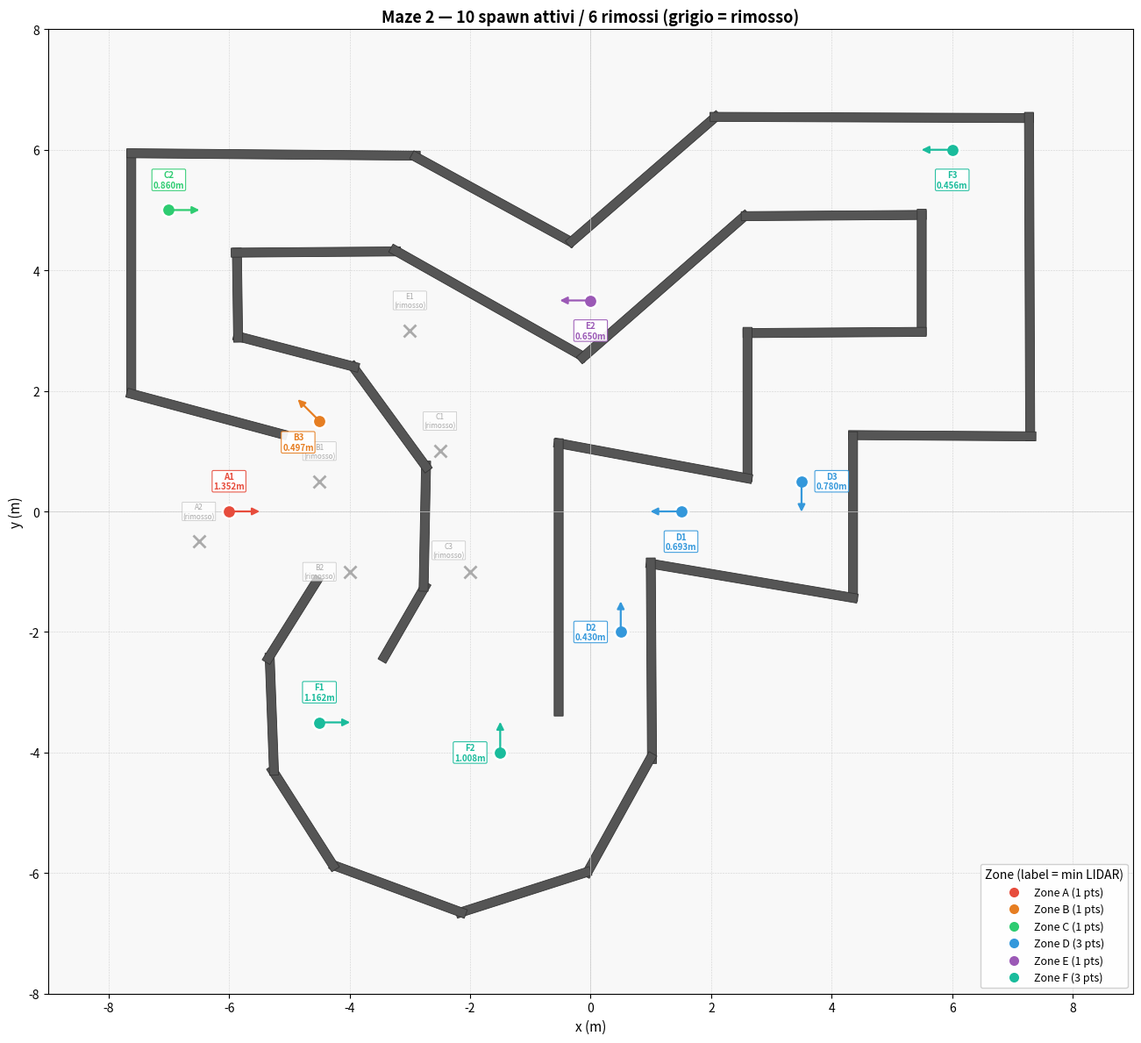

The script that saved this image:
"""
Plot Maze 2 (labirinto_9b) top-down with validated spawn points.
Wall data from <state> section of labirinto_9b.world (world-frame poses).
"""
import os
import numpy as np
import matplotlib.pyplot as plt
import matplotlib.patches as patches

# ── Wall data: (cx, cy, yaw_rad, length) — world-frame from <state> section ──
WALLS = [
    ("W0",  -7.62244,  3.9469,   1.5708,   4.10000),
    ("W1",  -5.26246,  5.9219,  -0.008474, 4.87000),
    ("W2",  -1.61837,  5.1794,  -0.5006,   3.07738),
    ("W3",   0.880125, 5.51131,  0.713734,  3.31012),
    ("W4",   4.66453,  6.53571, -0.003831,  5.37004),
    ("W5",   7.28453,  3.89571, -1.56702,   5.45004),
    ("W6",   5.83453,  1.25571,  3.13484,   3.11007),
    ("W7",   4.35452, -0.084292,-1.5708,    2.81000),
    ("W8",   2.6766,  -1.15077,  2.9742,    3.55342),
    ("W9",   1.00867, -2.47725, -1.56466,   3.41006),
    ("W10",  0.473678,-5.03657, -2.07596,   2.31965),
    ("W11", -1.11628, -6.32001, -2.83213,   2.34415),
    ("W12", -3.19622, -6.26454,  2.78784,   2.39920),
    ("W13", -4.77297, -5.08745,  2.13811,   2.01757),
    ("W14", -5.28977, -3.36293,  1.60815,   2.02534),
    ("W15", -4.94587, -1.79598,  1.01115,   1.66365),
    ("W17", -6.36674,  1.61544, -0.261799,  2.75000),
    ("W19", -3.08822, -1.83382,  1.0472,    1.50000),
    ("W20", -2.75073, -0.244257, 1.5509,    2.16090),
    ("W21", -3.33573,  1.57007,  2.20105,   2.20310),
    ("W22", -4.88495,  2.65116,  2.88619,   2.14310),
    ("W23", -5.85916,  3.58792,  1.58498,   1.56014),
    ("W24", -4.55917,  4.30292,  0.007519,  2.81007),
    ("W25", -1.69032,  3.45292, -0.513923,  3.73017),
    ("W26",  1.21132,  3.72571,  0.717922,  3.71569),
    ("W27",  4.03411,  4.9085,   0.006849,  3.07007),
    ("W28",  5.49411,  3.9685,  -1.5708,    2.09000),
    ("W29",  4.04911,  2.9685,  -3.13467,   3.04000),
    ("W30",  2.60412,  1.7735,  -1.5708,    2.56000),
    ("W31",  1.03693,  0.839671, 2.9579,    3.33801),
    ("W32", -0.530258,-1.09416, -1.5708,    4.60000),
]

WALL_W = 0.15  # wall thickness

# ── Active spawn points: (x, y, yaw, label, zone, min_lidar) ──
# Removed: A2, B1, B2, C1, C3, E1 (rischio uscita labirinto o U-turn non verificato)
SPAWNS = [
    (-6.0,  0.0,  0.0,   "A1", "A", 1.352),
    (-4.5,  1.5,  2.356, "B3", "B", 0.497),
    (-7.0,  5.0,  0.0,   "C2", "C", 0.860),
    ( 1.5,  0.0,  3.142, "D1", "D", 0.693),
    ( 0.5, -2.0,  1.571, "D2", "D", 0.430),
    ( 3.5,  0.5,  4.712, "D3", "D", 0.780),
    ( 0.0,  3.5,  3.142, "E2", "E", 0.650),
    (-4.5, -3.5,  0.0,   "F1", "F", 1.162),
    (-1.5, -4.0,  1.571, "F2", "F", 1.008),
    ( 6.0,  6.0,  3.142, "F3", "F", 0.456),
]

# Removed (not plotted):
SPAWNS_REMOVED = [
    (-6.5, -0.5,  0.0,   "A2", "A", 1.803),  # rischio uscita labirinto
    (-4.5,  0.5,  0.0,   "B1", "B", 0.995),  # percorso interno, U-turn non verificato
    (-4.0, -1.0,  1.571, "B2", "B", 0.523),  # rischio uscita labirinto
    (-2.5,  1.0,  0.0,   "C1", "C", 0.434),  # percorso interno, U-turn non verificato
    (-2.0, -1.0,  0.785, "C3", "C", 0.795),  # percorso interno, U-turn non verificato
    (-3.0,  3.0,  0.0,   "E1", "E", 0.890),  # percorso interno, U-turn non verificato
]

ZONE_COLORS = {"A": "#e74c3c", "B": "#e67e22", "C": "#2ecc71",
               "D": "#3498db", "E": "#9b59b6", "F": "#1abc9c"}

ARROW_LEN = 0.55  # heading arrow length


def wall_polygon(cx, cy, yaw, length):
    hl, hw = length / 2, WALL_W / 2
    c, s = np.cos(yaw), np.sin(yaw)
    corners = np.array([
        [cx + hl*c - hw*s, cy + hl*s + hw*c],
        [cx + hl*c + hw*s, cy + hl*s - hw*c],
        [cx - hl*c + hw*s, cy - hl*s - hw*c],
        [cx - hl*c - hw*s, cy - hl*s + hw*c],
    ])
    return corners


fig, ax = plt.subplots(figsize=(14, 12))
ax.set_facecolor("#f8f8f8")
fig.patch.set_facecolor("white")

# ── Draw walls ──
for name, cx, cy, yaw, length in WALLS:
    poly = wall_polygon(cx, cy, yaw, length)
    patch = patches.Polygon(poly, closed=True, facecolor="#555555",
                            edgecolor="#333333", linewidth=0.6, zorder=2)
    ax.add_patch(patch)

# ── Draw removed spawn points (grey, crossed) ──
for x, y, yaw, label, zone, min_lidar in SPAWNS_REMOVED:
    ax.plot(x, y, marker="x", markersize=10, color="#aaaaaa",
            markeredgewidth=2, zorder=4)
    off_x = -np.sin(yaw) * 0.5
    off_y =  np.cos(yaw) * 0.5
    ax.text(x + off_x, y + off_y,
            f"{label}\n(rimosso)",
            fontsize=6, color="#aaaaaa",
            ha="center", va="center", zorder=4,
            bbox=dict(boxstyle="round,pad=0.1", fc="white",
                      ec="#aaaaaa", lw=0.5, alpha=0.7))

# ── Draw active spawn points ──
for x, y, yaw, label, zone, min_lidar in SPAWNS:
    color = ZONE_COLORS[zone]
    ax.plot(x, y, marker="o", markersize=11, markerfacecolor=color,
            markeredgecolor="white", markeredgewidth=1.8, zorder=5)
    dx = np.cos(yaw) * ARROW_LEN
    dy = np.sin(yaw) * ARROW_LEN
    ax.annotate("", xy=(x + dx, y + dy), xytext=(x, y),
                arrowprops=dict(arrowstyle="-|>", color=color,
                                lw=1.6, mutation_scale=12),
                zorder=6)
    off_x = -np.sin(yaw) * 0.5
    off_y =  np.cos(yaw) * 0.5
    ax.text(x + off_x, y + off_y,
            f"{label}\n{min_lidar:.3f}m",
            fontsize=7, fontweight="bold", color=color,
            ha="center", va="center", zorder=7,
            bbox=dict(boxstyle="round,pad=0.15", fc="white",
                      ec=color, lw=0.8, alpha=0.92))

# ── Zone legend ──
from matplotlib.lines import Line2D
legend_items = [
    Line2D([0], [0], marker="o", color=ZONE_COLORS[z], markersize=9,
           markeredgecolor="white", linestyle="None",
           label=f"Zone {z} ({sum(1 for s in SPAWNS if s[4]==z)} pts)")
    for z in "ABCDEF"
]
ax.legend(handles=legend_items, loc="lower right", fontsize=9,
          framealpha=0.9, title="Zone (label = min LIDAR)")

ax.set_xlim(-9, 9)
ax.set_ylim(-8, 8)
ax.set_aspect("equal")
ax.grid(True, linestyle="--", linewidth=0.4, alpha=0.5, color="#aaaaaa")
ax.axhline(0, color="#cccccc", linewidth=0.5)
ax.axvline(0, color="#cccccc", linewidth=0.5)
ax.set_xlabel("x (m)", fontsize=11)
ax.set_ylabel("y (m)", fontsize=11)
ax.set_title("Maze 2 — 10 spawn attivi / 6 rimossi (grigio = rimosso)",
             fontsize=13, fontweight="bold")

os.makedirs("analysis/plots", exist_ok=True)
out = "analysis/plots/maze2_spawn_map.png"
plt.tight_layout()
plt.savefig(out, dpi=150, bbox_inches="tight")
print(f"Saved: {out}")
plt.show()
